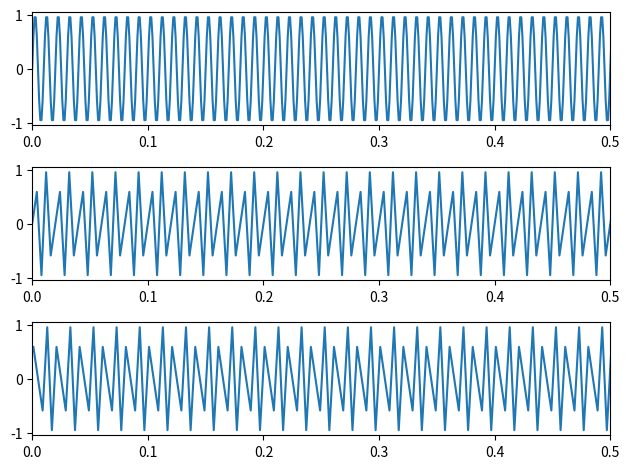

Generate this figure with matplotlib:
import numpy as np
import matplotlib.pyplot as plt


tinit=np.arange(0,1, step=1/1000)

semnal=np.sin(2*np.pi*tinit*100)
t1=tinit[::4]       
semnal1=semnal[::4]

t2=tinit[1::4]      
semnal2=semnal[1::4]

n=3
fig, axs = plt.subplots(n)
axs[0].plot(tinit,semnal)

axs[1].plot(t1,semnal1)


axs[2].plot(t2,semnal2)


for ax in axs.flat:
    ax.set_xlim([0,0.5])
plt.tight_layout()
plt.savefig('7.pdf')
plt.show()
plt.close(fig)
